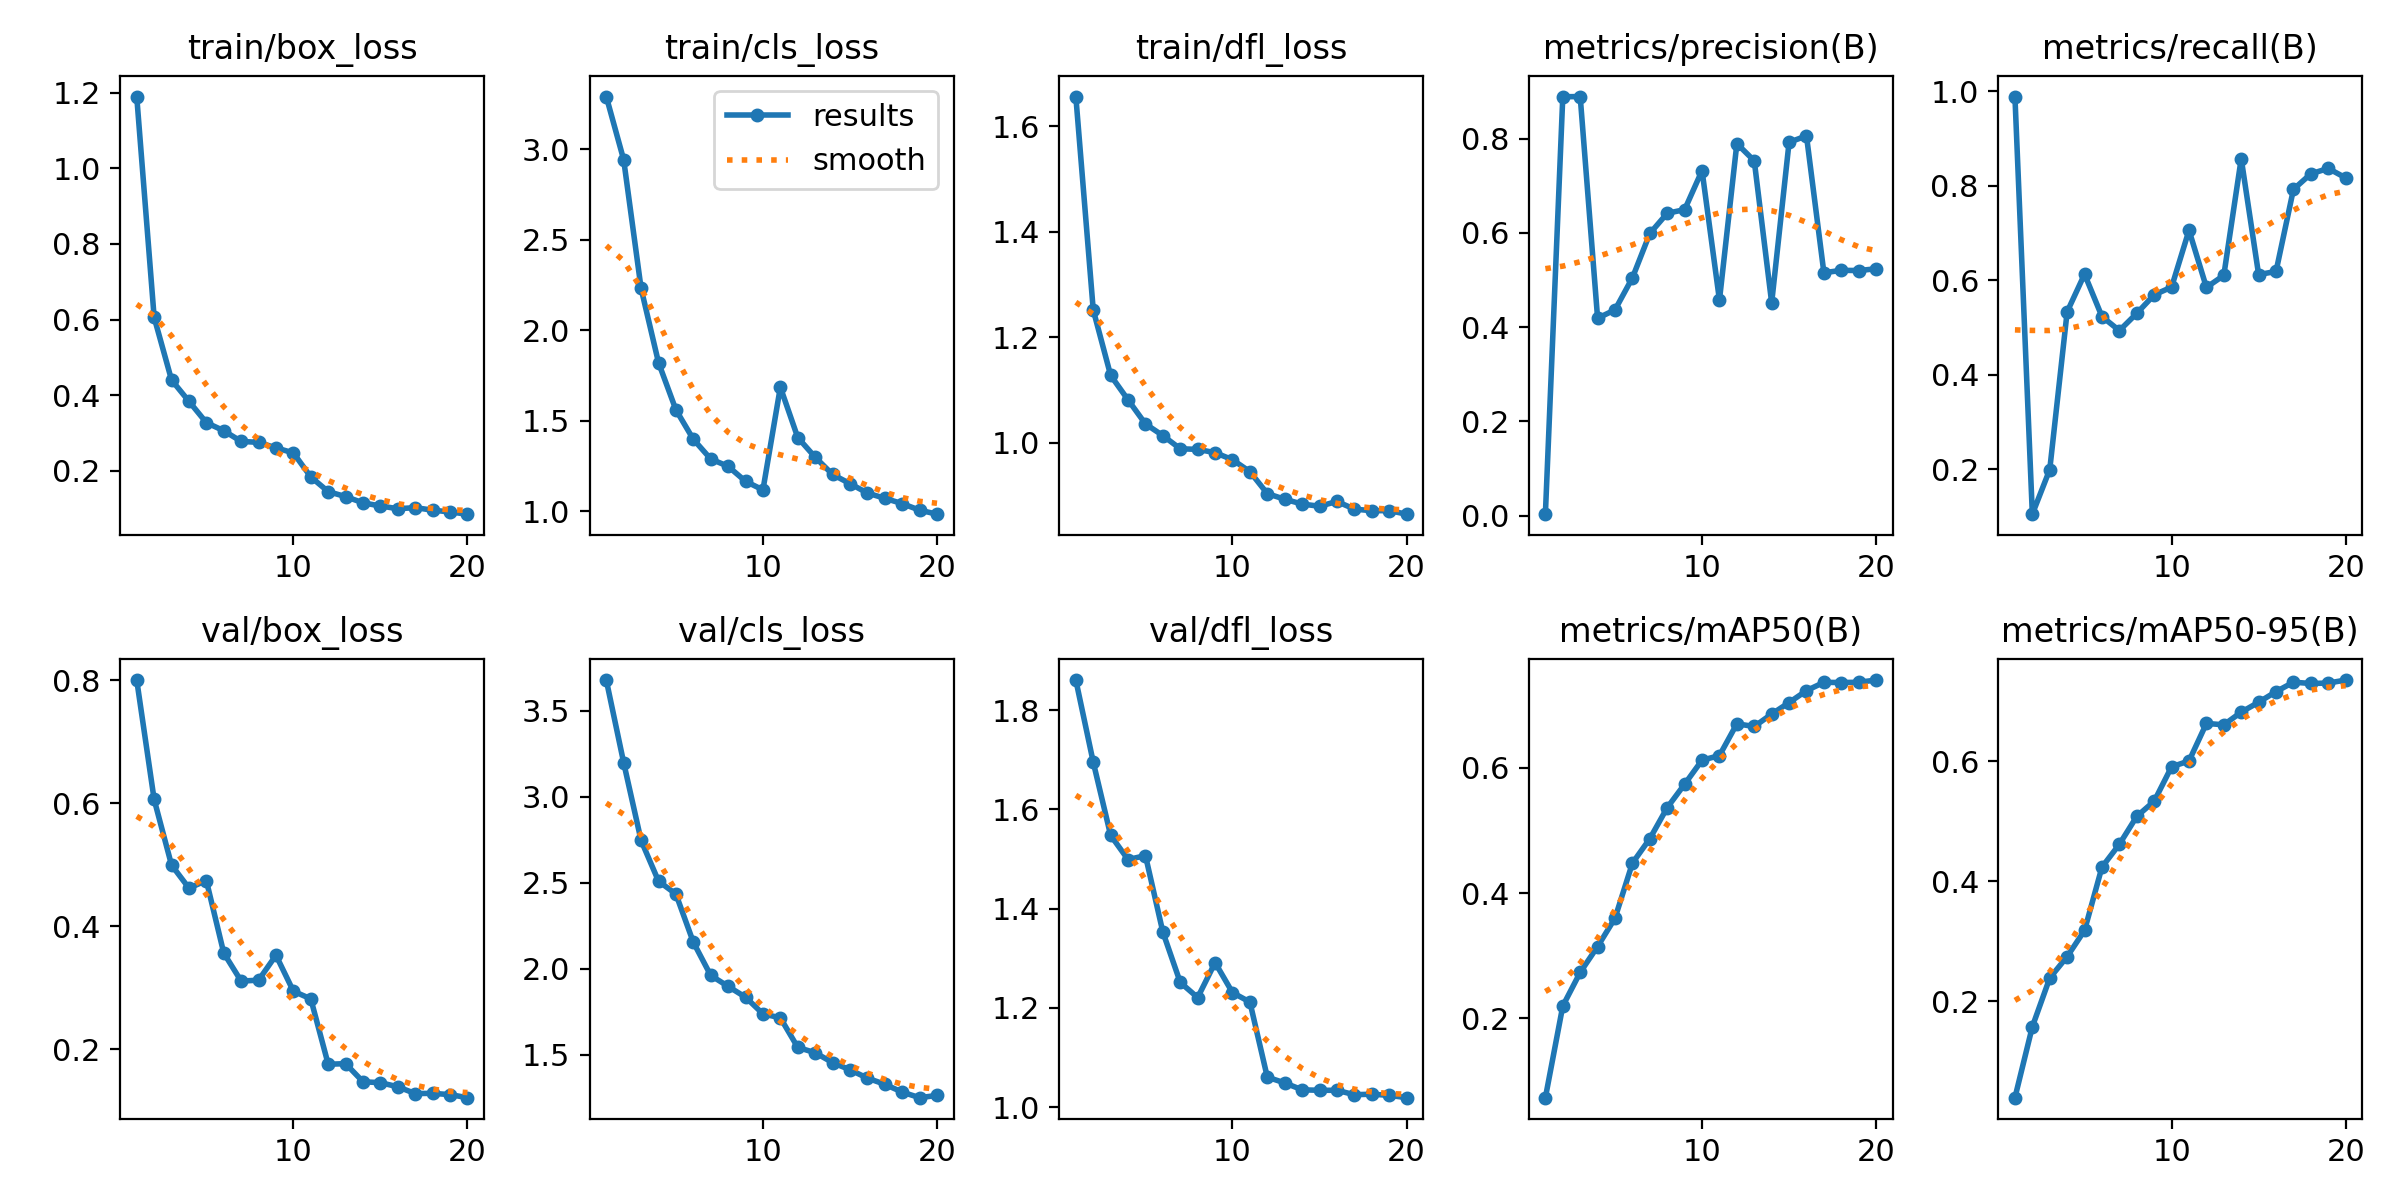

The data file committed next to this chart (first rows):
epoch, time, train/box_loss, train/cls_loss, train/dfl_loss, metrics/precision(B), metrics/recall(B), metrics/mAP50(B), metrics/mAP50-95(B), val/box_loss, val/cls_loss, val/dfl_loss, lr/pg0, lr/pg1, lr/pg2, lr/pg3, lr/pg4, lr/pg5, lr/pg6, lr/pg7
1, 1417, 1.19, 3.292, 1.656, 0.00329, 0.9887, 0.07346, 0.03893, 0.8, 3.678, 1.86, 0.001231, 0.0004103, 0.001231, 0.0004103, 0.001231, 0.0004103, 0.001231, 0.0004103
2, 2688, 0.606, 2.942, 1.252, 0.889, 0.1054, 0.2198, 0.1573, 0.6058, 3.198, 1.695, 0.002358, 0.000786, 0.002358, 0.000786, 0.002358, 0.000786, 0.002358, 0.000786
3, 3553, 0.4401, 2.231, 1.128, 0.8894, 0.1998, 0.2735, 0.2385, 0.4992, 2.745, 1.548, 0.003361, 0.00112, 0.003361, 0.00112, 0.003361, 0.00112, 0.003361, 0.00112
4, 4294, 0.3836, 1.822, 1.082, 0.419, 0.5334, 0.3147, 0.2742, 0.4618, 2.509, 1.499, 0.003193, 0.001064, 0.003193, 0.001064, 0.003193, 0.001064, 0.003193, 0.001064
5, 5008, 0.3272, 1.56, 1.036, 0.4369, 0.613, 0.36, 0.318, 0.4739, 2.434, 1.507, 0.003008, 0.001002, 0.003008, 0.001002, 0.003008, 0.001002, 0.003008, 0.001002
6, 5763, 0.3059, 1.398, 1.014, 0.5048, 0.5233, 0.4479, 0.4235, 0.3561, 2.154, 1.353, 0.002822, 0.0009406, 0.002822, 0.0009406, 0.002822, 0.0009406, 0.002822, 0.0009406
7, 6498, 0.2776, 1.289, 0.9889, 0.5989, 0.4937, 0.4869, 0.4616, 0.3105, 1.961, 1.251, 0.002636, 0.0008787, 0.002636, 0.0008787, 0.002636, 0.0008787, 0.002636, 0.0008787
8, 7243, 0.2751, 1.248, 0.9878, 0.6418, 0.5301, 0.5365, 0.5081, 0.3121, 1.897, 1.221, 0.002451, 0.0008169, 0.002451, 0.0008169, 0.002451, 0.0008169, 0.002451, 0.0008169
9, 7944, 0.2605, 1.165, 0.9816, 0.6495, 0.5693, 0.5739, 0.5334, 0.3526, 1.834, 1.291, 0.002265, 0.000755, 0.002265, 0.000755, 0.002265, 0.000755, 0.002265, 0.000755
10, 8655, 0.2472, 1.118, 0.9682, 0.7325, 0.5856, 0.6122, 0.5909, 0.2942, 1.737, 1.231, 0.002079, 0.0006931, 0.002079, 0.0006931, 0.002079, 0.0006931, 0.002079, 0.0006931
11, 9368, 0.1837, 1.686, 0.9456, 0.4575, 0.7059, 0.6195, 0.6005, 0.2817, 1.714, 1.212, 0.001894, 0.0006312, 0.001894, 0.0006312, 0.001894, 0.0006312, 0.001894, 0.0006312
12, 10037, 0.1448, 1.407, 0.904, 0.7896, 0.585, 0.6703, 0.6632, 0.1754, 1.542, 1.06, 0.001708, 0.0005694, 0.001708, 0.0005694, 0.001708, 0.0005694, 0.001708, 0.0005694
13, 10760, 0.1316, 1.299, 0.8933, 0.7531, 0.6105, 0.666, 0.6609, 0.1764, 1.512, 1.049, 0.001522, 0.0005075, 0.001522, 0.0005075, 0.001522, 0.0005075, 0.001522, 0.0005075
14, 11511, 0.1152, 1.203, 0.8842, 0.4518, 0.8574, 0.6858, 0.682, 0.1469, 1.454, 1.035, 0.001337, 0.0004456, 0.001337, 0.0004456, 0.001337, 0.0004456, 0.001337, 0.0004456
15, 12210, 0.1068, 1.152, 0.88, 0.7924, 0.6121, 0.7042, 0.6985, 0.1455, 1.412, 1.034, 0.001151, 0.0003837, 0.001151, 0.0003837, 0.001151, 0.0003837, 0.001151, 0.0003837
16, 12924, 0.0996, 1.1, 0.8891, 0.806, 0.6188, 0.7232, 0.7162, 0.1388, 1.364, 1.034, 0.0009656, 0.0003219, 0.0009656, 0.0003219, 0.0009656, 0.0003219, 0.0009656, 0.0003219
17, 13595, 0.1023, 1.071, 0.8746, 0.5155, 0.7924, 0.7365, 0.7319, 0.1277, 1.328, 1.025, 0.00078, 0.00026, 0.00078, 0.00026, 0.00078, 0.00026, 0.00078, 0.00026
18, 14291, 0.09575, 1.042, 0.8715, 0.5207, 0.8252, 0.7361, 0.7298, 0.1281, 1.282, 1.026, 0.0005944, 0.0001981, 0.0005944, 0.0001981, 0.0005944, 0.0001981, 0.0005944, 0.0001981
19, 15024, 0.09098, 1.006, 0.8718, 0.5203, 0.8367, 0.7366, 0.7305, 0.126, 1.25, 1.024, 0.0004087, 0.0001363, 0.0004087, 0.0001363, 0.0004087, 0.0001363, 0.0004087, 0.0001363
20, 15761, 0.08513, 0.9836, 0.865, 0.524, 0.8167, 0.7401, 0.7355, 0.1211, 1.263, 1.019, 0.0002231, 7.4375e-05, 0.0002231, 7.4375e-05, 0.0002231, 7.4375e-05, 0.0002231, 7.4375e-05
